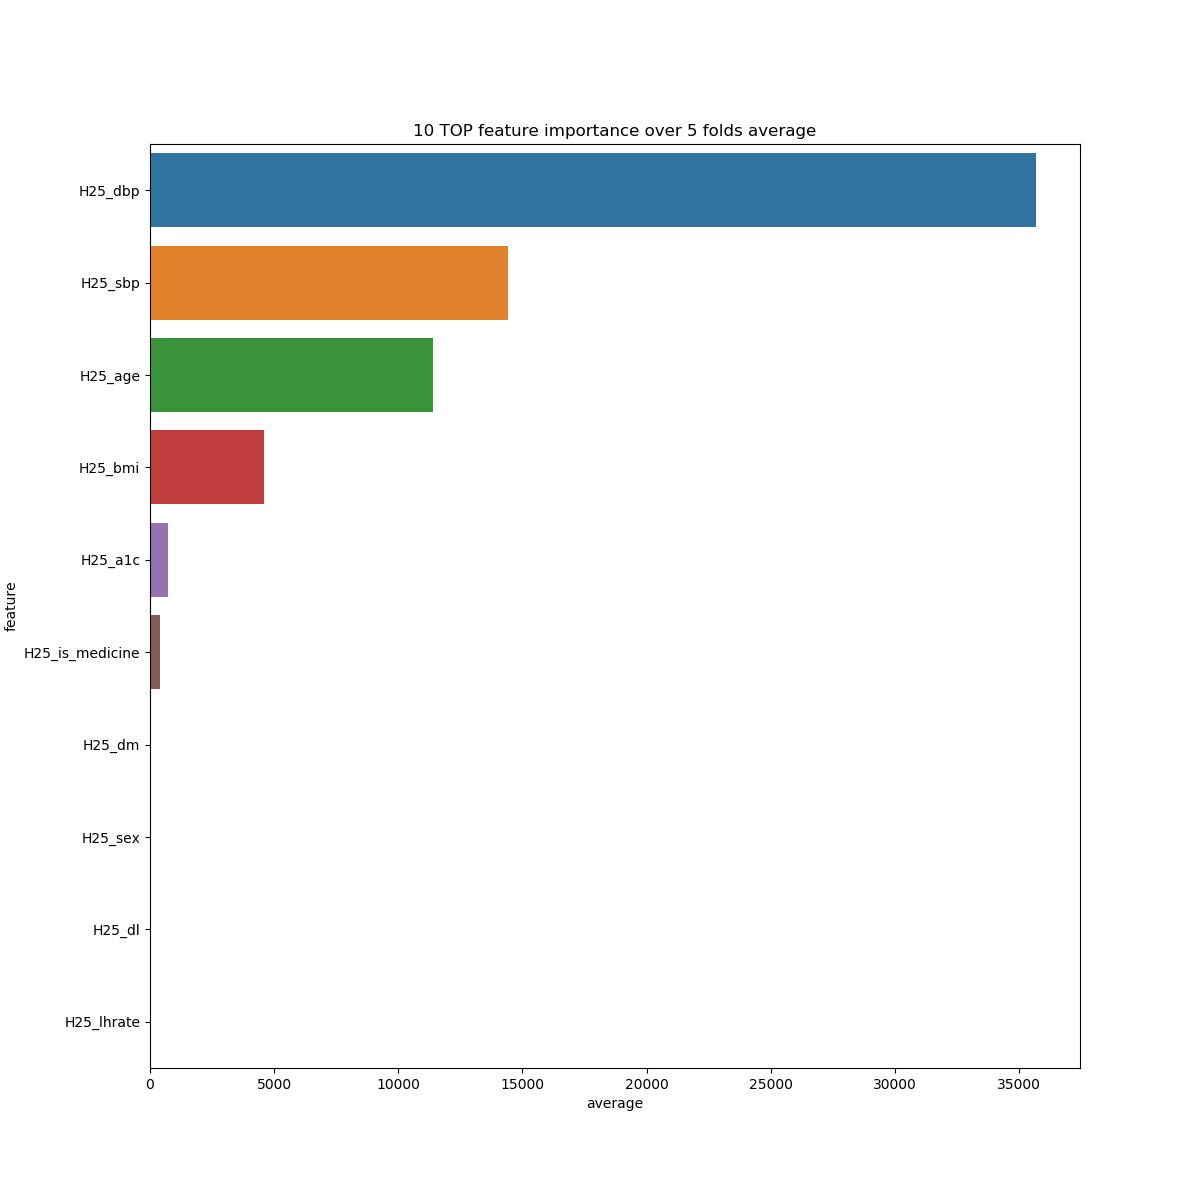

The file beside this chart, header and first rows:
feature, fold_1, fold_2, fold_3, fold_4, fold_5, average
H25_age, 12494, 9586, 11431, 14443, 8971, 11385
H25_sex, 0.0, 19.62, 0.0, 54.86, 0.0, 14.9
H25_bmi, 4995, 4560, 4846, 4474, 4134, 4602
H25_dbp, 36490, 28336, 36165, 36878, 40466, 35667
H25_sbp, 16063, 19684, 14090, 13553, 8624, 14403
H25_lhrate, 31.73, 19.88, 0.0, 0.0, 22.24, 14.77
H25_a1c, 833, 835.3, 551.2, 766.7, 705.9, 738.4
H25_dm, 0.0, 0.0, 0.0, 111.6, 82.51, 38.82
H25_dl, 0.0, 61.03, 13.44, 0.0, 0.0, 14.89
H25_is_medicine, 332.2, 478.5, 338.9, 532.2, 361.6, 408.7
